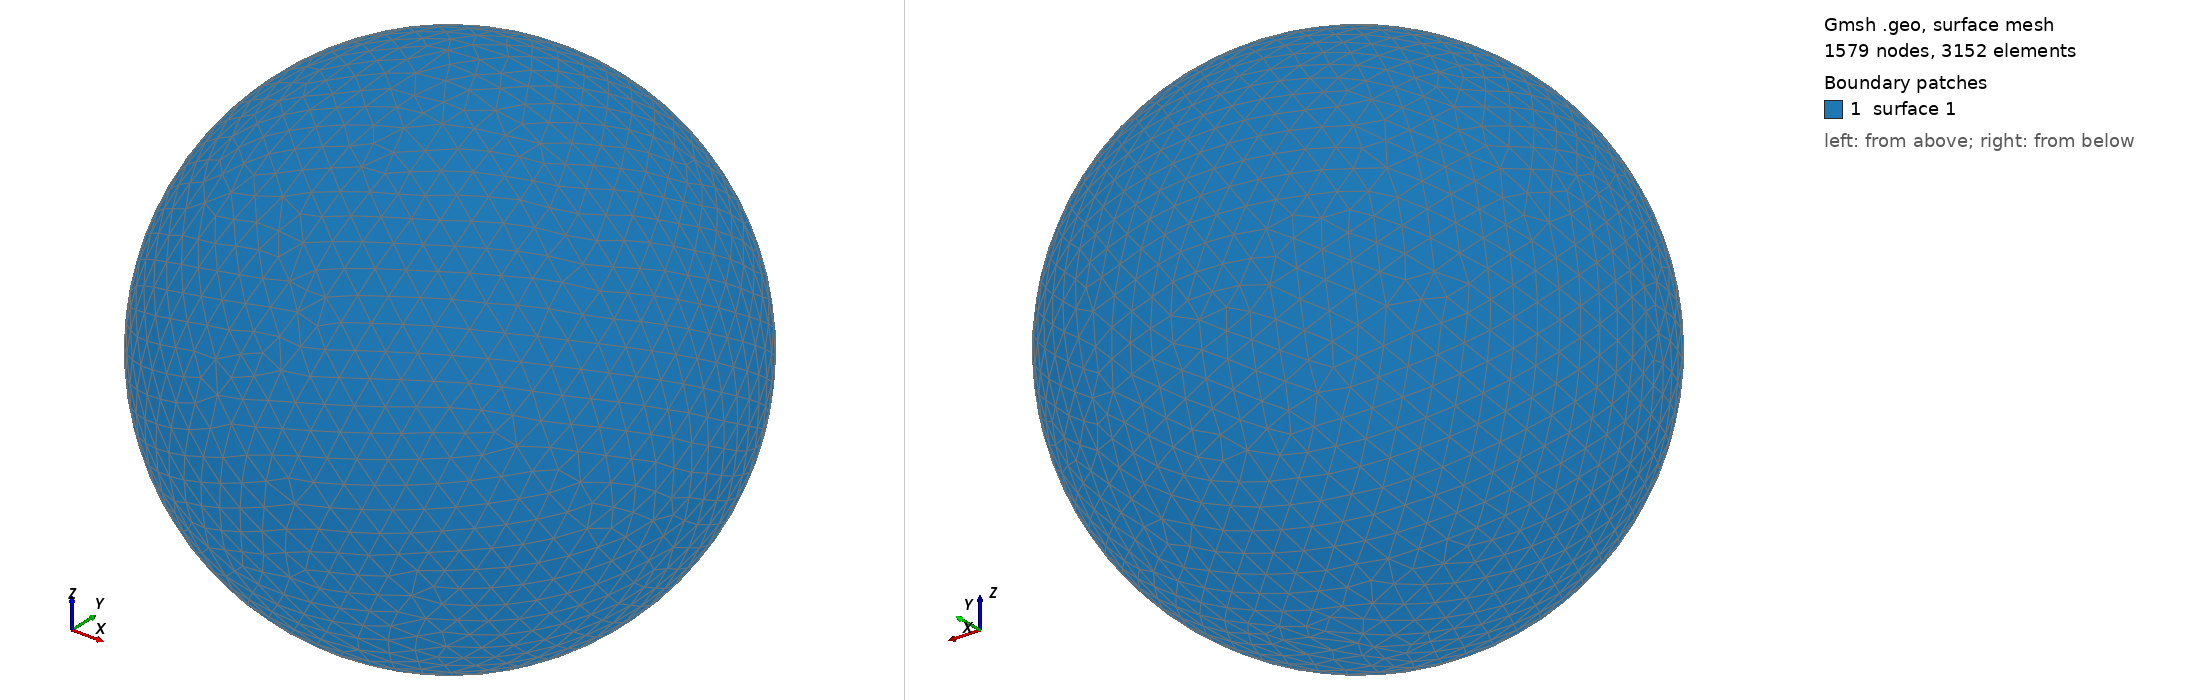

Gmsh geometry script, surface-meshed: 1579 nodes, 3152 surface elements. Boundary patches (legend numbers): 1 surface 1. Left view from above one corner, right view from below the opposite corner. The script declares no physical surfaces, so the legend lists its geometric surfaces. The drawing asked Gmsh for element sizes between 1% and 20% of the model's largest extent; the script's own settings can give other sizes.

=== shot1001.geo (drawn) ===
SetFactory("OpenCASCADE");
Point(1) = {0,0,0,0};
Sphere(1) = {0,0,0,0.01000000};
MeshSize{ PointsOf{ Surface{:}; } } = 0.001000000;
Mesh.ElementOrder=1;
Mesh.Format=39;
